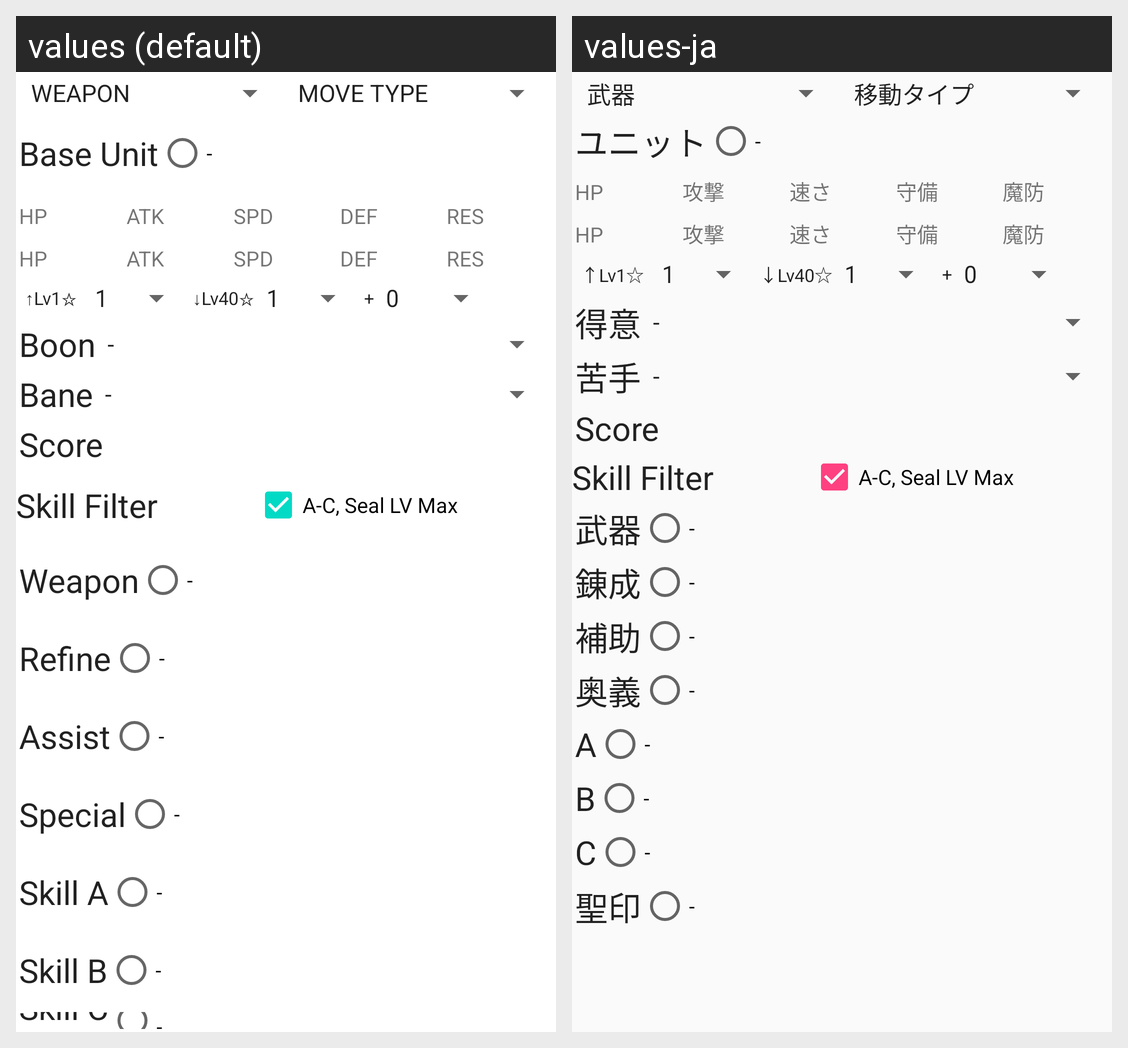

Locale-by-locale string values for the Android screen shown in this grid:
Android screen res/layout/unit_register_body.xml rendered under 2 locales, left to right: values (default), values-ja. Device: Nexus 5 (rendered at 1080×1920; each locale shown at half size, 540×960, under a caption strip naming it); theme AppTheme.
Strings drawn on this screen, with the default value and each locale's value (text and hints the layout hard-codes, and strings that could not be matched under every locale, appear in the picture but are not listed):

base_title
  values: Base Unit
  values-ja: ユニット

none
  values: -
  values-ja: -

hp_title
  values: HP
  values-ja: HP

atk_title
  values: ATK
  values-ja: 攻撃

spd_title
  values: SPD
  values-ja: 速さ

def_title
  values: DEF
  values-ja: 守備

res_title
  values: RES
  values-ja: 魔防

top_rarities_title
  values: ↑Lv1☆
  values-ja: ↑Lv1☆

bottom_rarities_title
  values: ↓Lv40☆
  values-ja: ↓Lv40☆

plus
  values: +
  values-ja: +

zero
  values: 0
  values-ja: 0

boon_title
  values: Boon
  values-ja: 得意

bane_title
  values: Bane
  values-ja: 苦手

Score
  values: Score
  values-ja: Score

skill_filter
  values: Skill Filter
  values-ja: Skill Filter

max_lv
  values: A-C, Seal LV Max
  values-ja: A-C, Seal LV Max

weapon_title
  values: Weapon
  values-ja: 武器

refine_title
  values: Refine
  values-ja: 錬成

assist_title
  values: Assist
  values-ja: 補助

special_title
  values: Special
  values-ja: 奥義

aSkill_title
  values: Skill A
  values-ja: A

bSkill_title
  values: Skill B
  values-ja: B

cSkill_title
  values: Skill C
  values-ja: C
